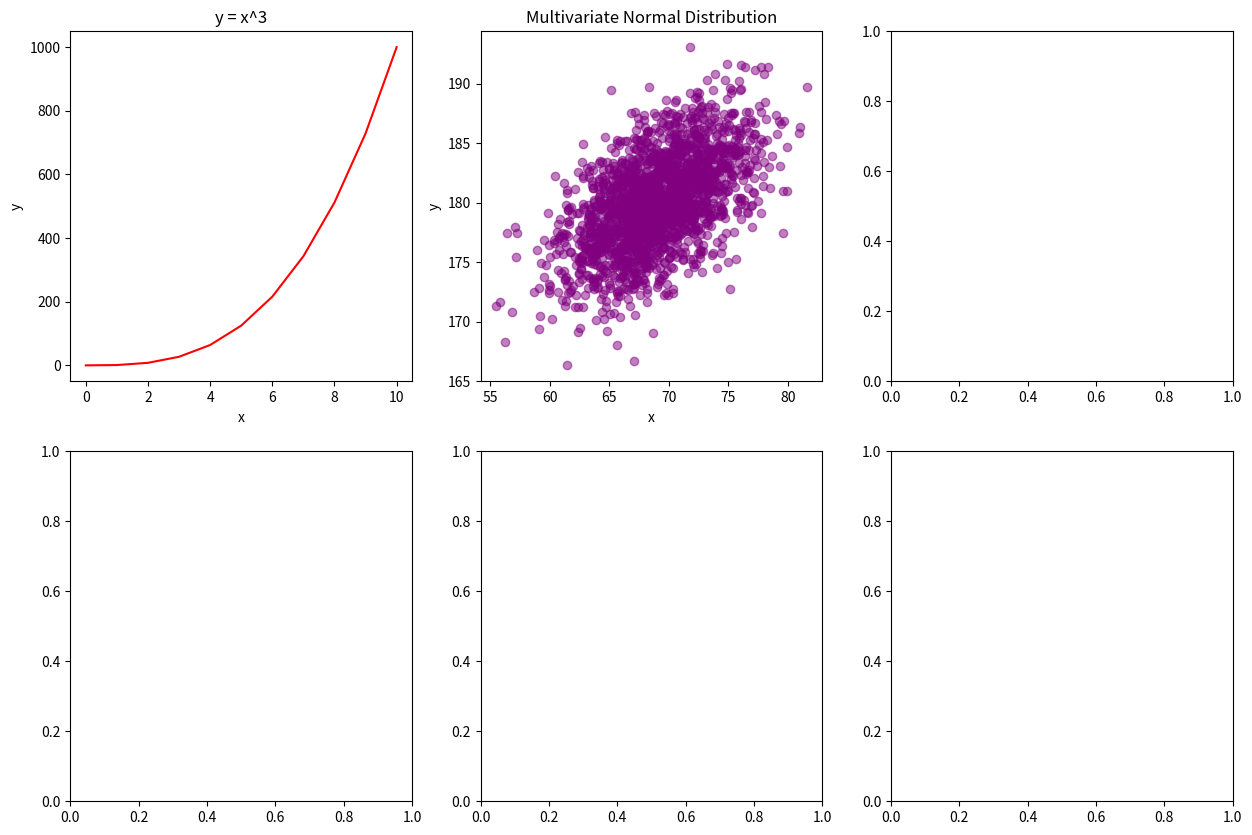

Here is the Python script that generated this plot: (Note: this script raises an exception after producing the figure.)
#!/usr/bin/env python3
"""
One man one jar
"""
import numpy as np
import matplotlib.pyplot as plt


def all_in_one():
    """
    One man one jar
    """
    y0 = np.arange(0, 11) ** 3

    mean = [69, 0]
    cov = [[15, 8], [8, 15]]
    np.random.seed(5)
    x1, y1 = np.random.multivariate_normal(mean, cov, 2000).T
    y1 += 180

    x2 = np.arange(0, 28651, 5730)
    r2 = np.log(0.5)

    # Create a multi-figure plot
    fig, axs = plt.subplots(2, 3, figsize=(15, 10))

    # Plot y0
    axs[0, 0].plot(np.arange(0, 11), y0, 'r-')
    axs[0, 0].set_title("y = x^3")
    axs[0, 0].set_xlabel("x")
    axs[0, 0].set_ylabel("y")

    # Plot x1, y1
    axs[0, 1].scatter(x1, y1, c='purple', alpha=0.5)
    axs[0, 1].set_title("Multivariate Normal Distribution")
    axs[0, 1].set_xlabel("x")
    axs[0, 1].set_ylabel("y")

    # Plot x2, y2
    axs[0, 2].plot(x2, y2, 'g-')
    axs[0, 2].set_title("Exponential Decay (Half-life)")
    axs[0, 2].set_xlabel("Time")
    axs[0, 2].set_ylabel("y")

    # Plot x3, y31
    axs[1, 0].plot(x3, y31, 'b-', label="Half-life = 5730")
    axs[1, 0].plot(x3, y32, 'orange', label="Half-life = 1600")
    axs[1, 0].set_title("Exponential Decay Comparison")
    axs[1, 0].set_xlabel("Time")
    axs[1, 0].set_ylabel("y")
    axs[1, 0].legend()

    # Plot student grades histogram
    axs[1, 1].hist(student_grades, bins=10, color='cyan', edgecolor='black')
    axs[1, 1].set_title("Student Grades Distribution")
    axs[1, 1].set_xlabel("Grades")
    axs[1, 1].set_ylabel("Frequency")

    # Remove unused subplot
    axs[1, 2].axis('off')

    # Adjust layout
    plt.tight_layout()
    plt.show()
    t2 = 5730
    y2 = np.exp((r2 / t2) * x2)

    x3 = np.arange(0, 21000, 1000)
    r3 = np.log(0.5)
    t31 = 5730
    t32 = 1600
    y31 = np.exp((r3 / t31) * x3)
    y32 = np.exp((r3 / t32) * x3)

    np.random.seed(5)
    student_grades = np.random.normal(68, 15, 50)

    # your code here
all_in_one()